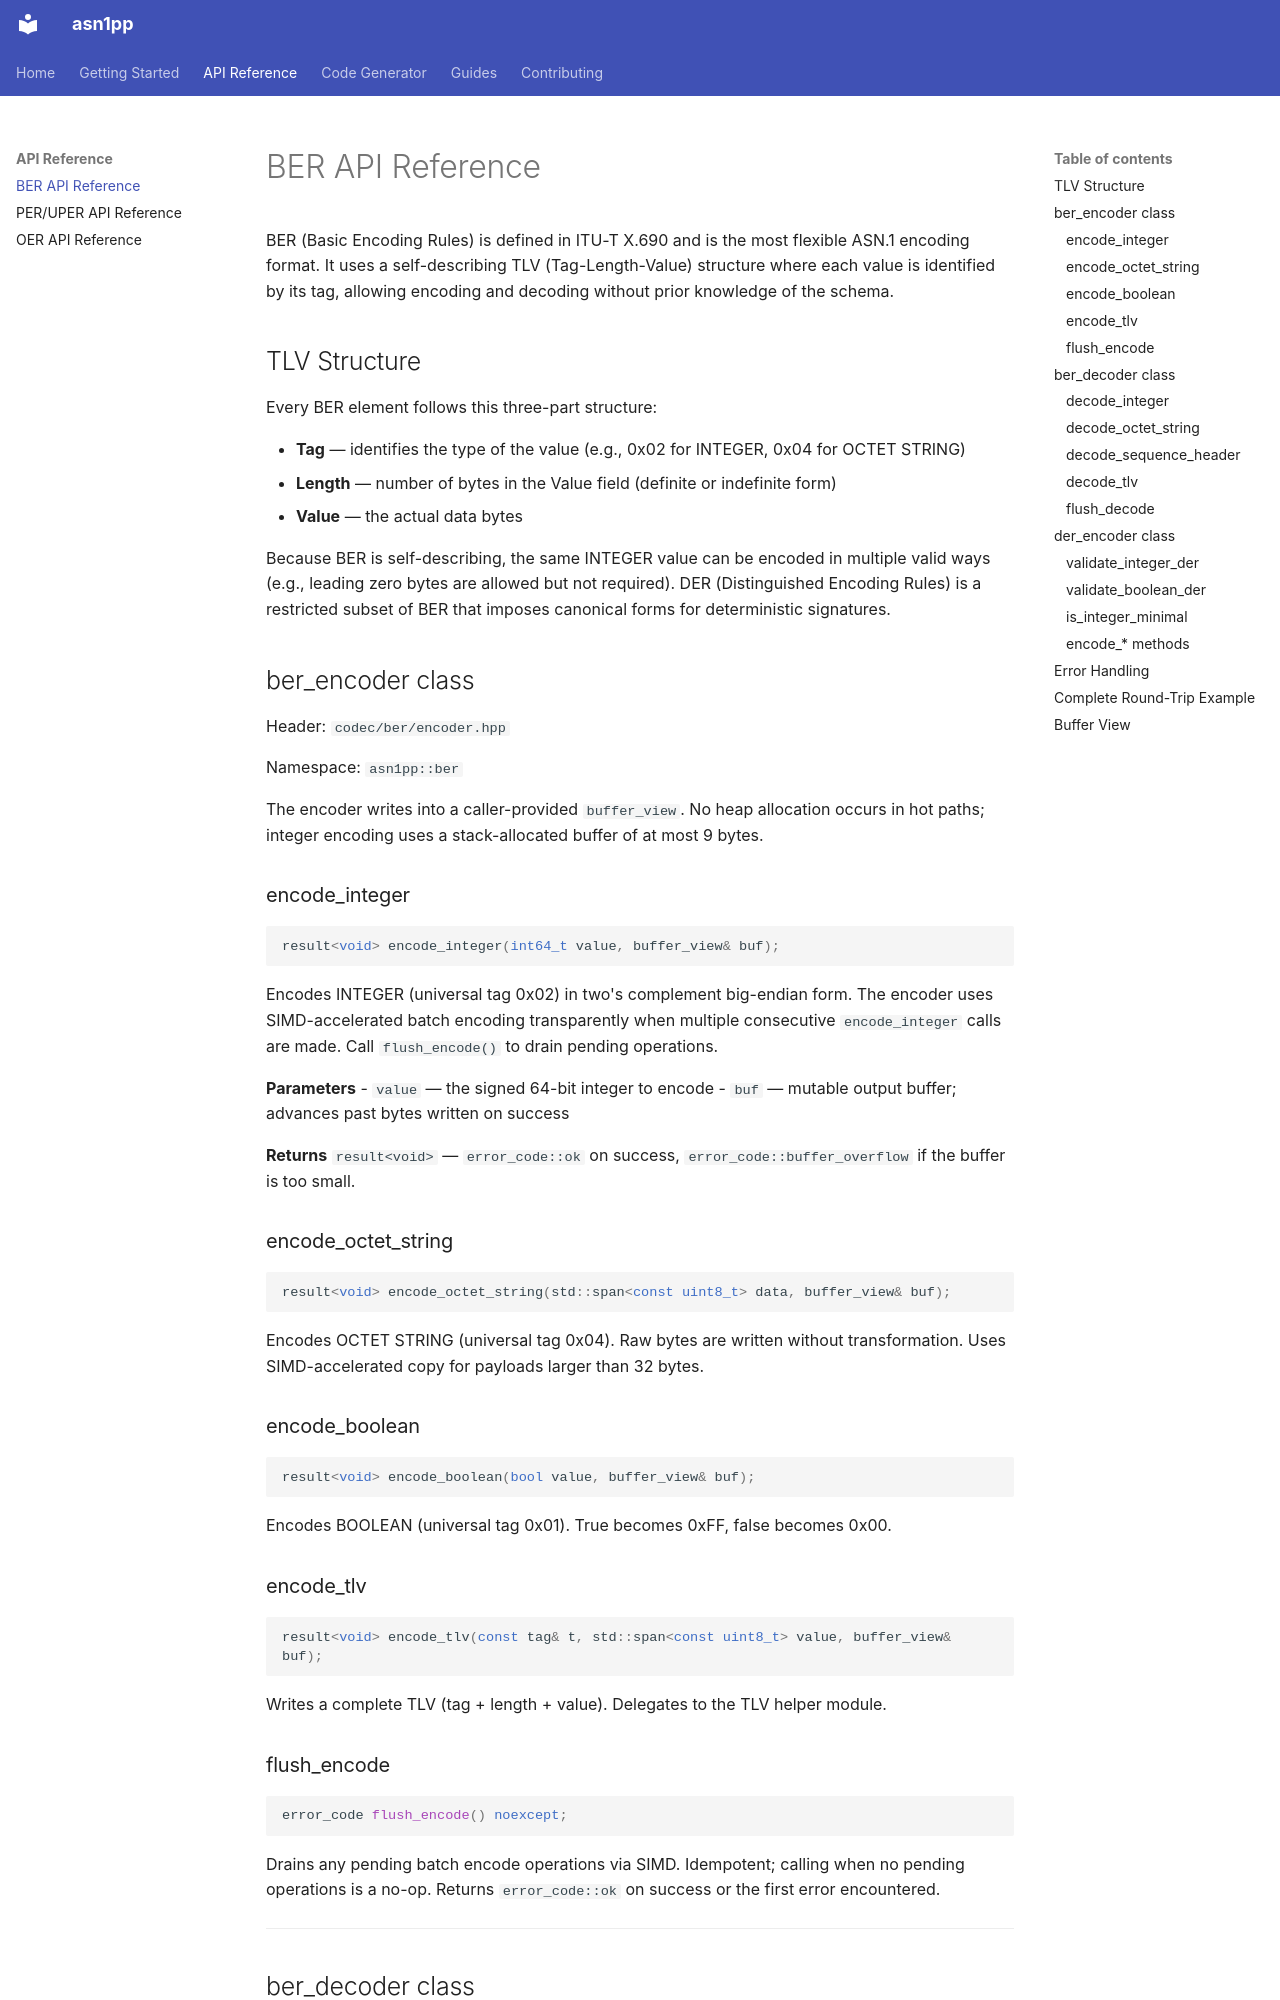

repository: aschokinatgmail/asn1pp · page: api/ber/index.html · generator: mkdocs

---
title: BER API Reference
---

# BER API Reference

BER (Basic Encoding Rules) is defined in ITU-T X.690 and is the most flexible ASN.1 encoding format. It uses a self-describing TLV (Tag-Length-Value) structure where each value is identified by its tag, allowing encoding and decoding without prior knowledge of the schema.

## TLV Structure

Every BER element follows this three-part structure:

- **Tag** — identifies the type of the value (e.g., 0x02 for INTEGER, 0x04 for OCTET STRING)
- **Length** — number of bytes in the Value field (definite or indefinite form)
- **Value** — the actual data bytes

Because BER is self-describing, the same INTEGER value can be encoded in multiple valid ways (e.g., leading zero bytes are allowed but not required). DER (Distinguished Encoding Rules) is a restricted subset of BER that imposes canonical forms for deterministic signatures.

## ber_encoder class

Header: `codec/ber/encoder.hpp`

Namespace: `asn1pp::ber`

The encoder writes into a caller-provided `buffer_view`. No heap allocation occurs in hot paths; integer encoding uses a stack-allocated buffer of at most 9 bytes.

### encode_integer

```cpp
result<void> encode_integer(int64_t value, buffer_view& buf);
```

Encodes INTEGER (universal tag 0x02) in two's complement big-endian form. The encoder uses SIMD-accelerated batch encoding transparently when multiple consecutive `encode_integer` calls are made. Call `flush_encode()` to drain pending operations.

**Parameters**
- `value` — the signed 64-bit integer to encode
- `buf` — mutable output buffer; advances past bytes written on success

**Returns** `result<void>` — `error_code::ok` on success, `error_code::buffer_overflow` if the buffer is too small.

### encode_octet_string

```cpp
result<void> encode_octet_string(std::span<const uint8_t> data, buffer_view& buf);
```

Encodes OCTET STRING (universal tag 0x04). Raw bytes are written without transformation. Uses SIMD-accelerated copy for payloads larger than 32 bytes.

### encode_boolean

```cpp
result<void> encode_boolean(bool value, buffer_view& buf);
```

Encodes BOOLEAN (universal tag 0x01). True becomes 0xFF, false becomes 0x00.

### encode_tlv

```cpp
result<void> encode_tlv(const tag& t, std::span<const uint8_t> value, buffer_view& buf);
```

Writes a complete TLV (tag + length + value). Delegates to the TLV helper module.

### flush_encode

```cpp
error_code flush_encode() noexcept;
```

Drains any pending batch encode operations via SIMD. Idempotent; calling when no pending operations is a no-op. Returns `error_code::ok` on success or the first error encountered.

---
